Run: headless pygame with SDL's dummy video driver; simulated clock (each Clock.tick advances the game by its frame time, no real sleeping); random seed 0; keys injected as events and as key.get_pressed() state; no mouse input.
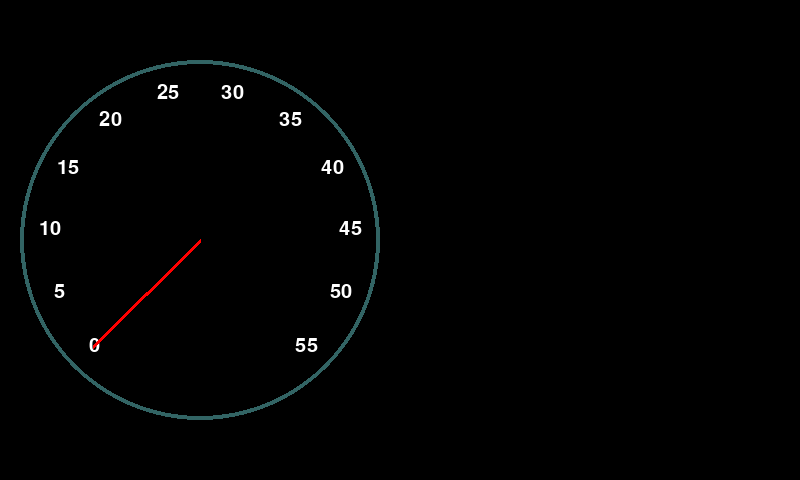
Frame 1 of 4 · flips 1–60 · no input
Frame 2 of 4 · flips 61–180 · tapped SPACE, RETURN · held RIGHT (→), D · screen unchanged from frame 1, image omitted
Frame 3 of 4 · flips 181–300 · held DOWN (↓), S · screen unchanged from frame 2, image omitted
Frame 4 of 4 · flips 301–420 · held LEFT (←), A, UP (↑), W · screen unchanged from frame 3, image omitted

The pygame program that drew these frames:

import pygame
import math

pygame.init()
pygame.font.init()
my_font = pygame.font.SysFont(None, 30)
dail1 = "MPH"
dail2 = "RPM"
WIDTH, HEIGHT = 800, 480
screen = pygame.display.set_mode((WIDTH, HEIGHT))

MPH_dail_pos = 0

clock = pygame.time.Clock()
width, height = WIDTH // 4, HEIGHT // 2
radius = 180
needle_length = 150
speed = 0
max_speed = 55


running = True
while running:
    for event in pygame.event.get():
        if event.type == pygame.QUIT:
            running = False
        #speed = (speed + 0.3) % max_speed

    start_angle = 135
    end_angle = 405
    angle_deg = start_angle + (speed / max_speed) * (end_angle - start_angle)
    angle_rad = math.radians(angle_deg)

    x = width + needle_length * math.cos(angle_rad)
    y = height + needle_length * math.sin(angle_rad)
    screen.fill((0, 0, 0))

    pygame.draw.circle(screen, (50, 100, 100), (width, height), radius, 4)

    for value in range(0, max_speed + 1, 5):
        angle_deg = start_angle + (value / max_speed) * (end_angle - start_angle)
        angle_rad = math.radians(angle_deg)

        text_radius = radius - 30
        text_x = width + text_radius * math.cos(angle_rad)
        text_y = height + text_radius * math.sin(angle_rad)

        text_surface = my_font.render(str(value), True, (255, 255, 255))
        text_rect = text_surface.get_rect(center=(text_x, text_y))

        screen.blit(text_surface, text_rect)

    pygame.draw.line(screen, (255, 0, 0), (width, height), (x, y), 4)

    pygame.display.flip()

pygame.quit()
